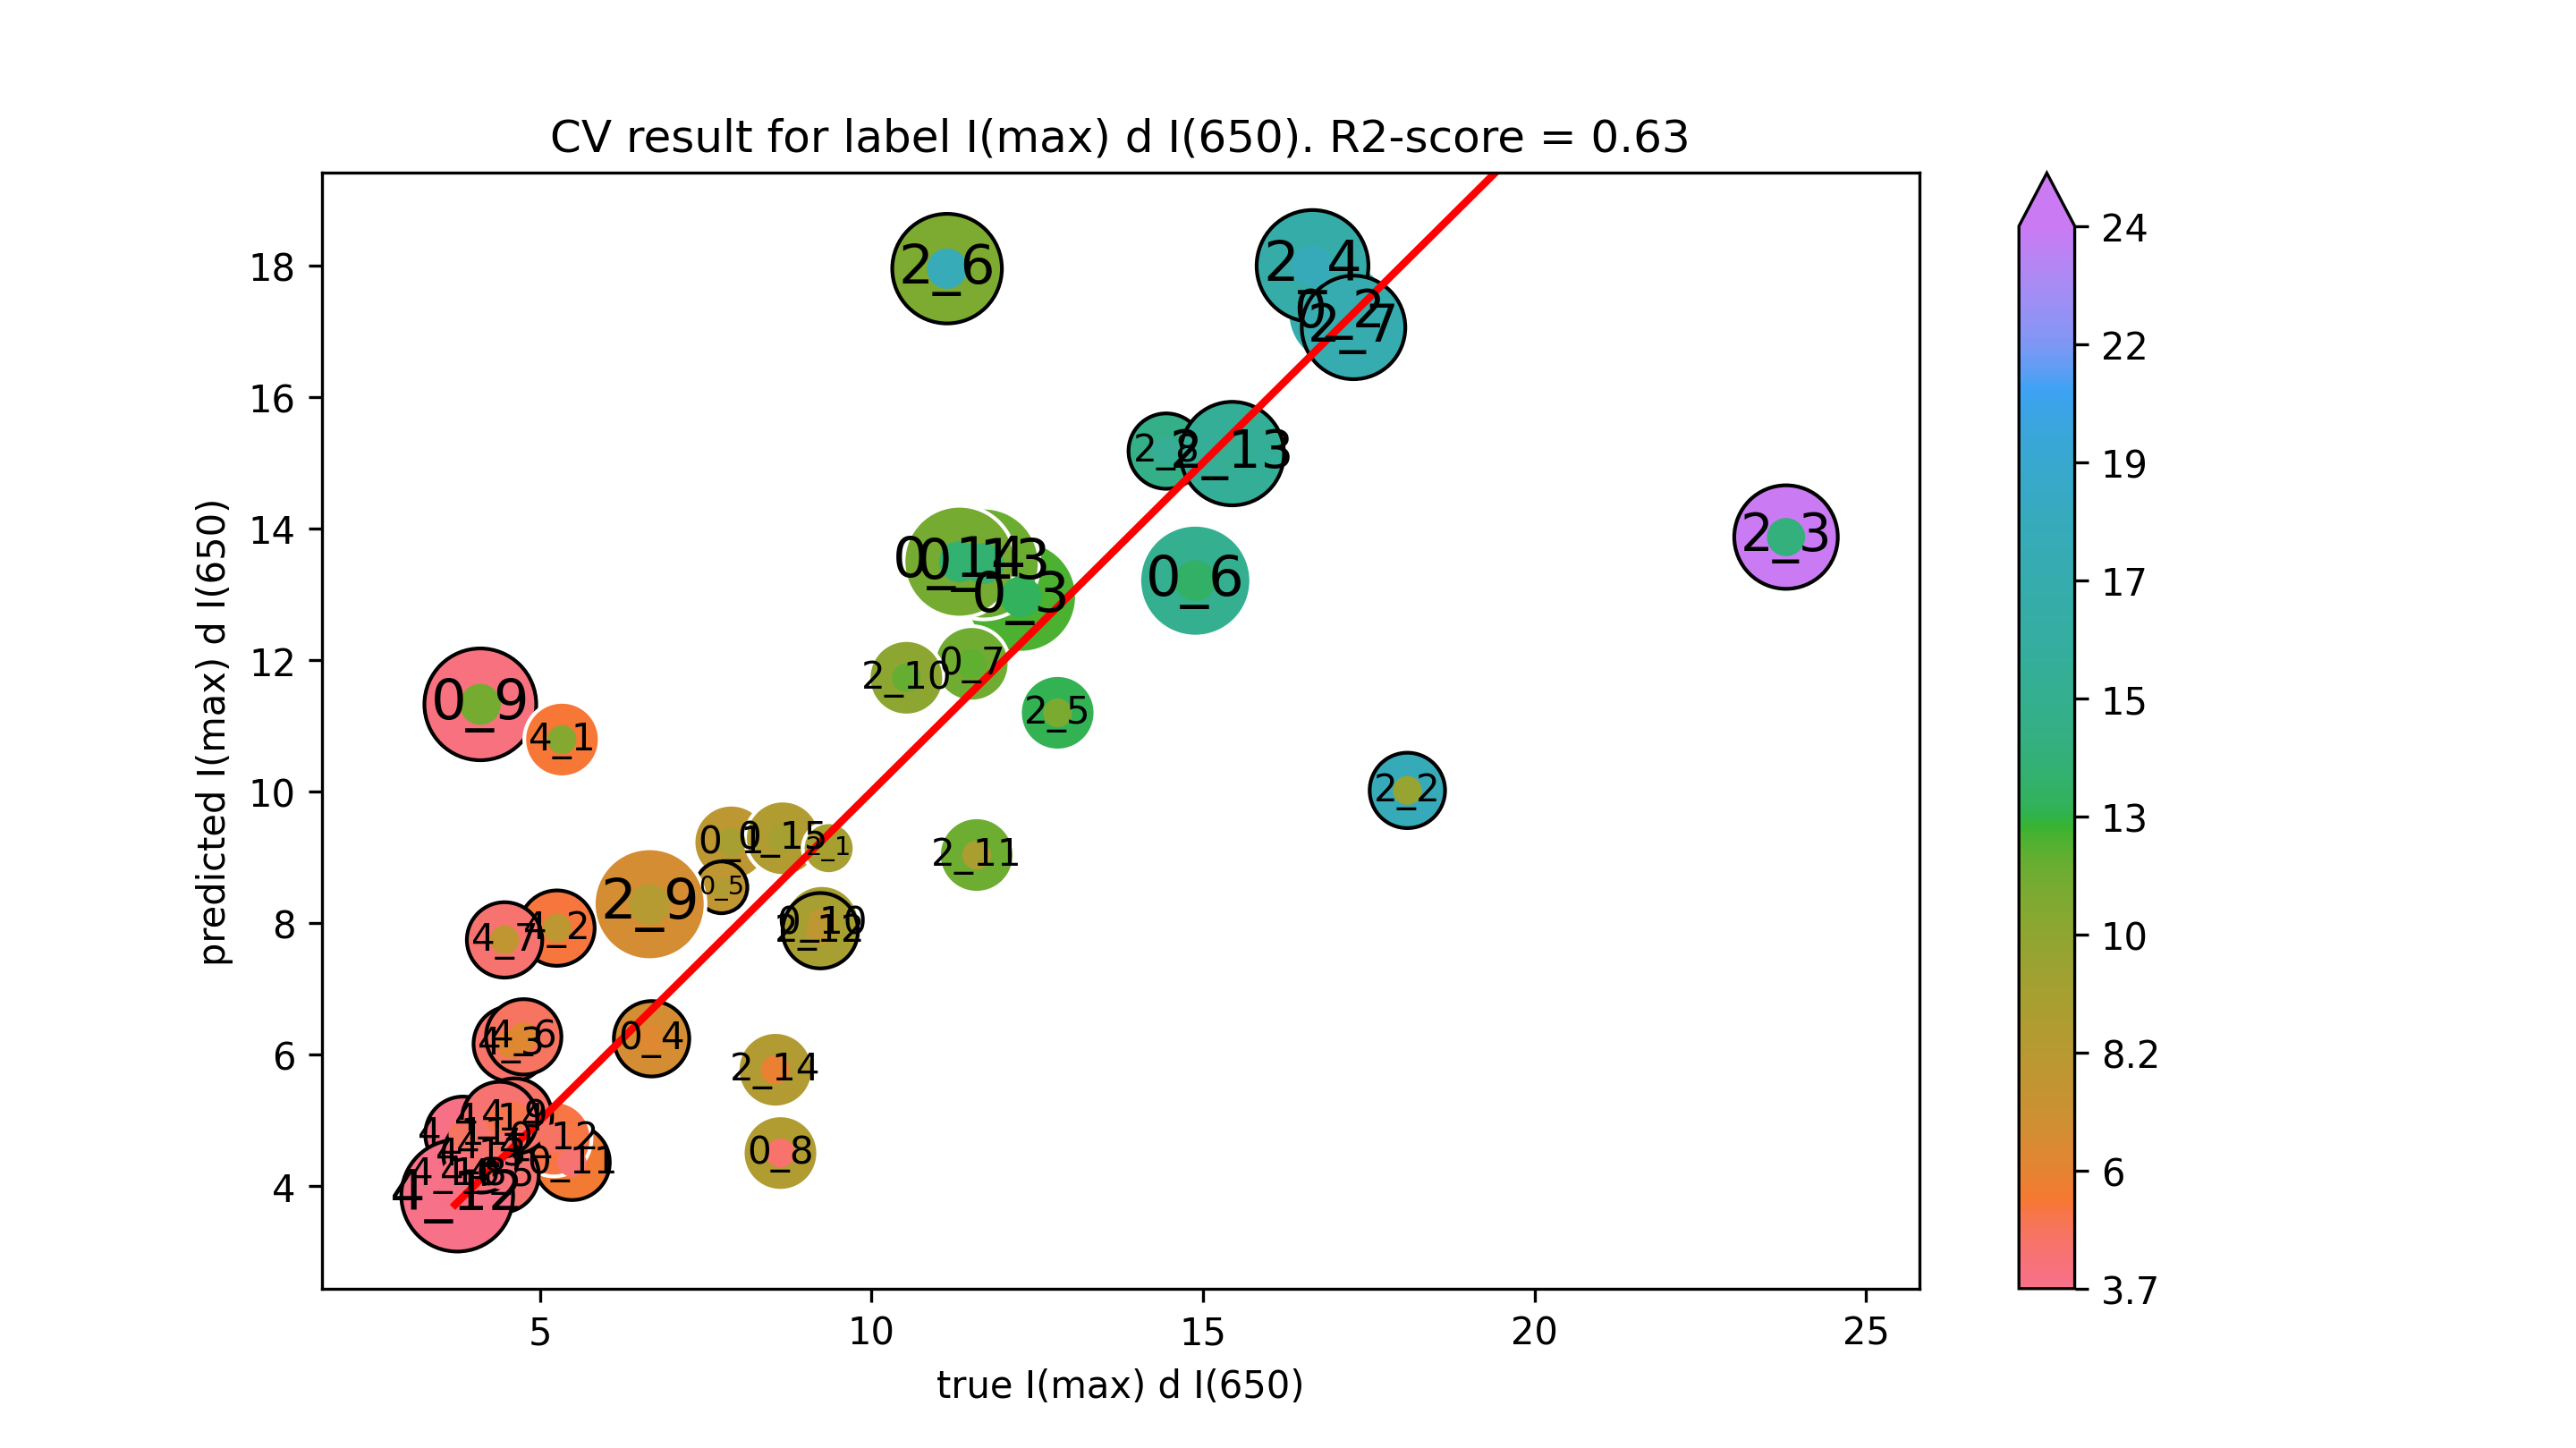

The data file committed next to this chart (first rows):
true I(max) d I(650), predicted I(max) d I(650)
7.886, 9.229
17.06, 17.27
12.26, 12.96
6.685, 6.243
7.738, 8.545
14.88, 13.21
11.51, 11.94
8.628, 4.506
4.102, 11.33
9.253, 8.006
5.486, 4.365
5.21, 4.725
11.69, 13.47
11.33, 13.5
8.662, 9.291
9.355, 9.141
18.08, 10.02
23.79, 13.87
16.65, 17.99
12.81, 11.2
11.14, 17.95
17.27, 17.06
14.45, 15.18
6.655, 8.289
10.53, 11.73
11.59, 9.037
9.229, 7.886
15.44, 15.14
8.552, 5.772
5.333, 10.79
5.257, 7.926
4.568, 6.166
4.246, 4.584
4.415, 4.172
4.756, 6.272
4.467, 7.746
3.994, 4.182
4.616, 5.068
3.721, 4.178
3.84, 4.791
3.753, 3.859
4.113, 4.478
4.393, 5.016
